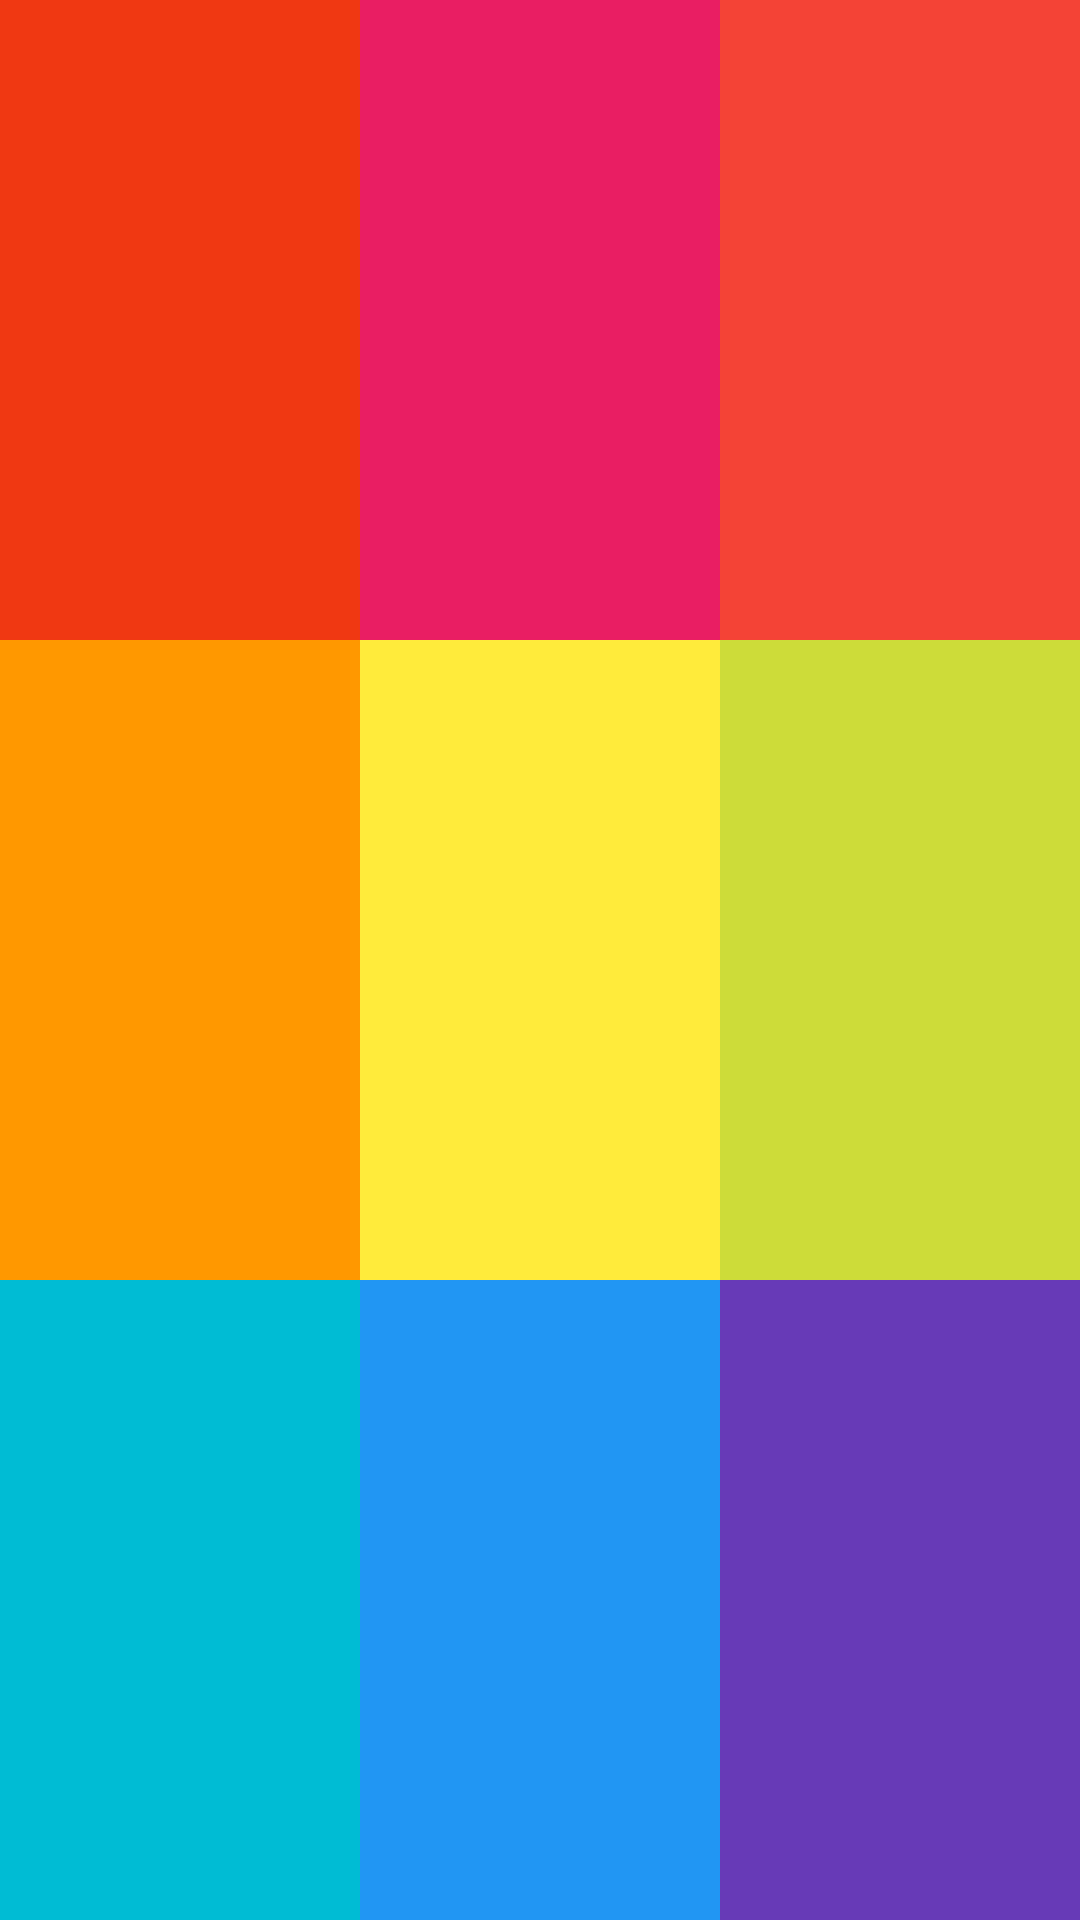

This screen was rendered from an Android layout file. Write that file and the resources it references.
<!-- AndroidManifest.xml: application theme AppTheme -->
<!-- res/layout/linear_layout.xml -->
<?xml version="1.0" encoding="utf-8"?>
<LinearLayout xmlns:android="http://schemas.android.com/apk/res/android"
    android:layout_width="match_parent"
    android:layout_height="match_parent"
    android:gravity="center"
    android:orientation="vertical">

    <LinearLayout
        android:layout_width="match_parent"
        android:layout_height="match_parent"
        android:layout_weight="1">
        <TextView
            android:layout_width="match_parent"
            android:layout_height="match_parent"
            android:layout_weight="1"
            android:background="#f03812" />

        <TextView
            android:layout_width="match_parent"
            android:layout_height="match_parent"
            android:layout_weight="1"
            android:background="#E91E63" />

        <TextView
            android:layout_width="match_parent"
            android:layout_height="match_parent"
            android:layout_weight="1"
            android:background="#F44336" />
    </LinearLayout>


    <LinearLayout
        android:layout_width="match_parent"
        android:layout_height="match_parent"
        android:layout_weight="1">
        <TextView
            android:layout_width="match_parent"
            android:layout_height="match_parent"
            android:layout_weight="1"
            android:background="#FF9800" />

        <TextView
            android:layout_width="match_parent"
            android:layout_height="match_parent"
            android:layout_weight="1"
            android:background="#FFEB3B" />

        <TextView
            android:layout_width="match_parent"
            android:layout_height="match_parent"
            android:layout_weight="1"
            android:background="#CDDC39" />
    </LinearLayout>

    <LinearLayout
        android:layout_width="match_parent"
        android:layout_height="match_parent"
        android:layout_weight="1">
        <TextView
            android:layout_width="match_parent"
            android:layout_height="match_parent"
            android:layout_weight="1"
            android:background="#00BCD4" />

        <TextView
            android:layout_width="match_parent"
            android:layout_height="match_parent"
            android:layout_weight="1"
            android:background="#2196F3" />

        <TextView
            android:layout_width="match_parent"
            android:layout_height="match_parent"
            android:layout_weight="1"
            android:background="#673AB7" />
    </LinearLayout>

</LinearLayout>
<!-- resources referenced by this layout -->
<resources>
  <style name="AppTheme" parent="Theme.AppCompat.Light.DarkActionBar">
          
          <item name="colorPrimary">@color/colorPrimary</item>
          <item name="colorPrimaryDark">@color/colorPrimaryDark</item>
          <item name="colorAccent">@color/colorAccent</item>
      </style>
  <color name="colorPrimary">#6200EE</color>
  <color name="colorPrimaryDark">#3700B3</color>
  <color name="colorAccent">#03DAC5</color>
</resources>
